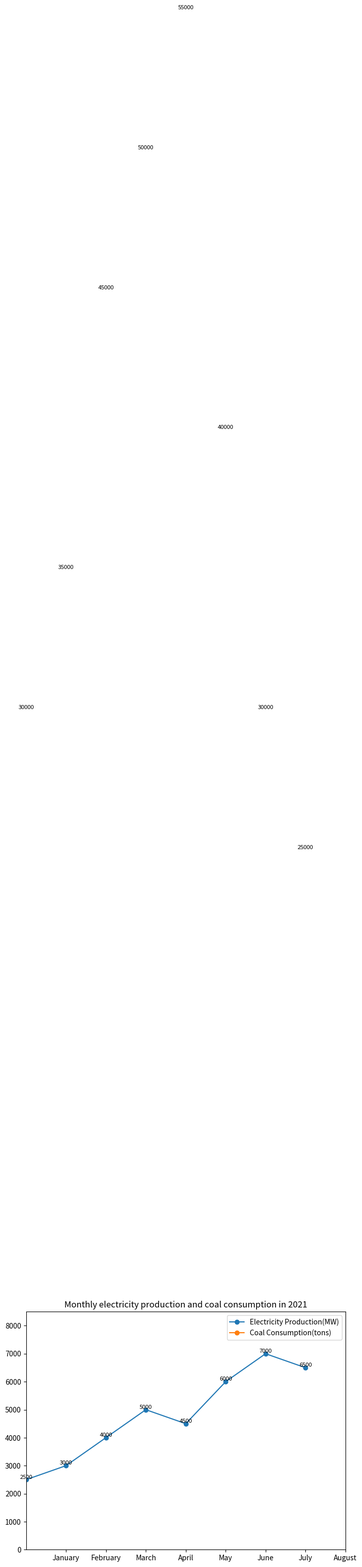

The matplotlib source for this figure: (Note: this script raises an exception after producing the figure.)


import matplotlib.pyplot as plt
import numpy as np
 
Month = np.array(['January', 'February', 'March', 'April', 'May', 'June', 'July', 'August'])
Electricity_Production = np.array([2500, 3000, 4000, 5000, 4500, 6000, 7000, 6500])
Coal_Consumption = np.array([30000, 35000, 45000, 50000, 55000, 40000, 30000, 25000])
 
# Create a figure with subplots
fig, ax = plt.subplots(figsize=(8, 6))
 
# Plot the line chart
ax.plot(Month, Electricity_Production, label='Electricity Production(MW)', marker='o')
ax.plot(Month, Coal_Consumption, label='Coal Consumption(tons)', marker='o')
 
# Get the current figure axes
axes = plt.gca()
# Set the x,y axis max and min
axes.set_ylim([0, 8500])
axes.set_xlim([0, 8])
# Setting X-ticks
x_tick_position = np.arange(1, len(Month)+1)
ax.set_xticks(x_tick_position)
ax.set_xticklabels(Month)
 
# Add a title and a legend
plt.title('Monthly electricity production and coal consumption in 2021')
plt.legend()
# Add value of each data point
for a, b in zip(Month, Electricity_Production):
    plt.text(a, b, b, ha='center', va='bottom', fontsize=8)
for a, b in zip(Month, Coal_Consumption):
    plt.text(a, b, b, ha='center', va='bottom', fontsize=8)
 
# Automatically adjust the image size
plt.tight_layout()
# Save and show the figure
plt.savefig('line chart/png/129.png', format='png')
plt.show()

# Clear the current image state
plt.clf()
